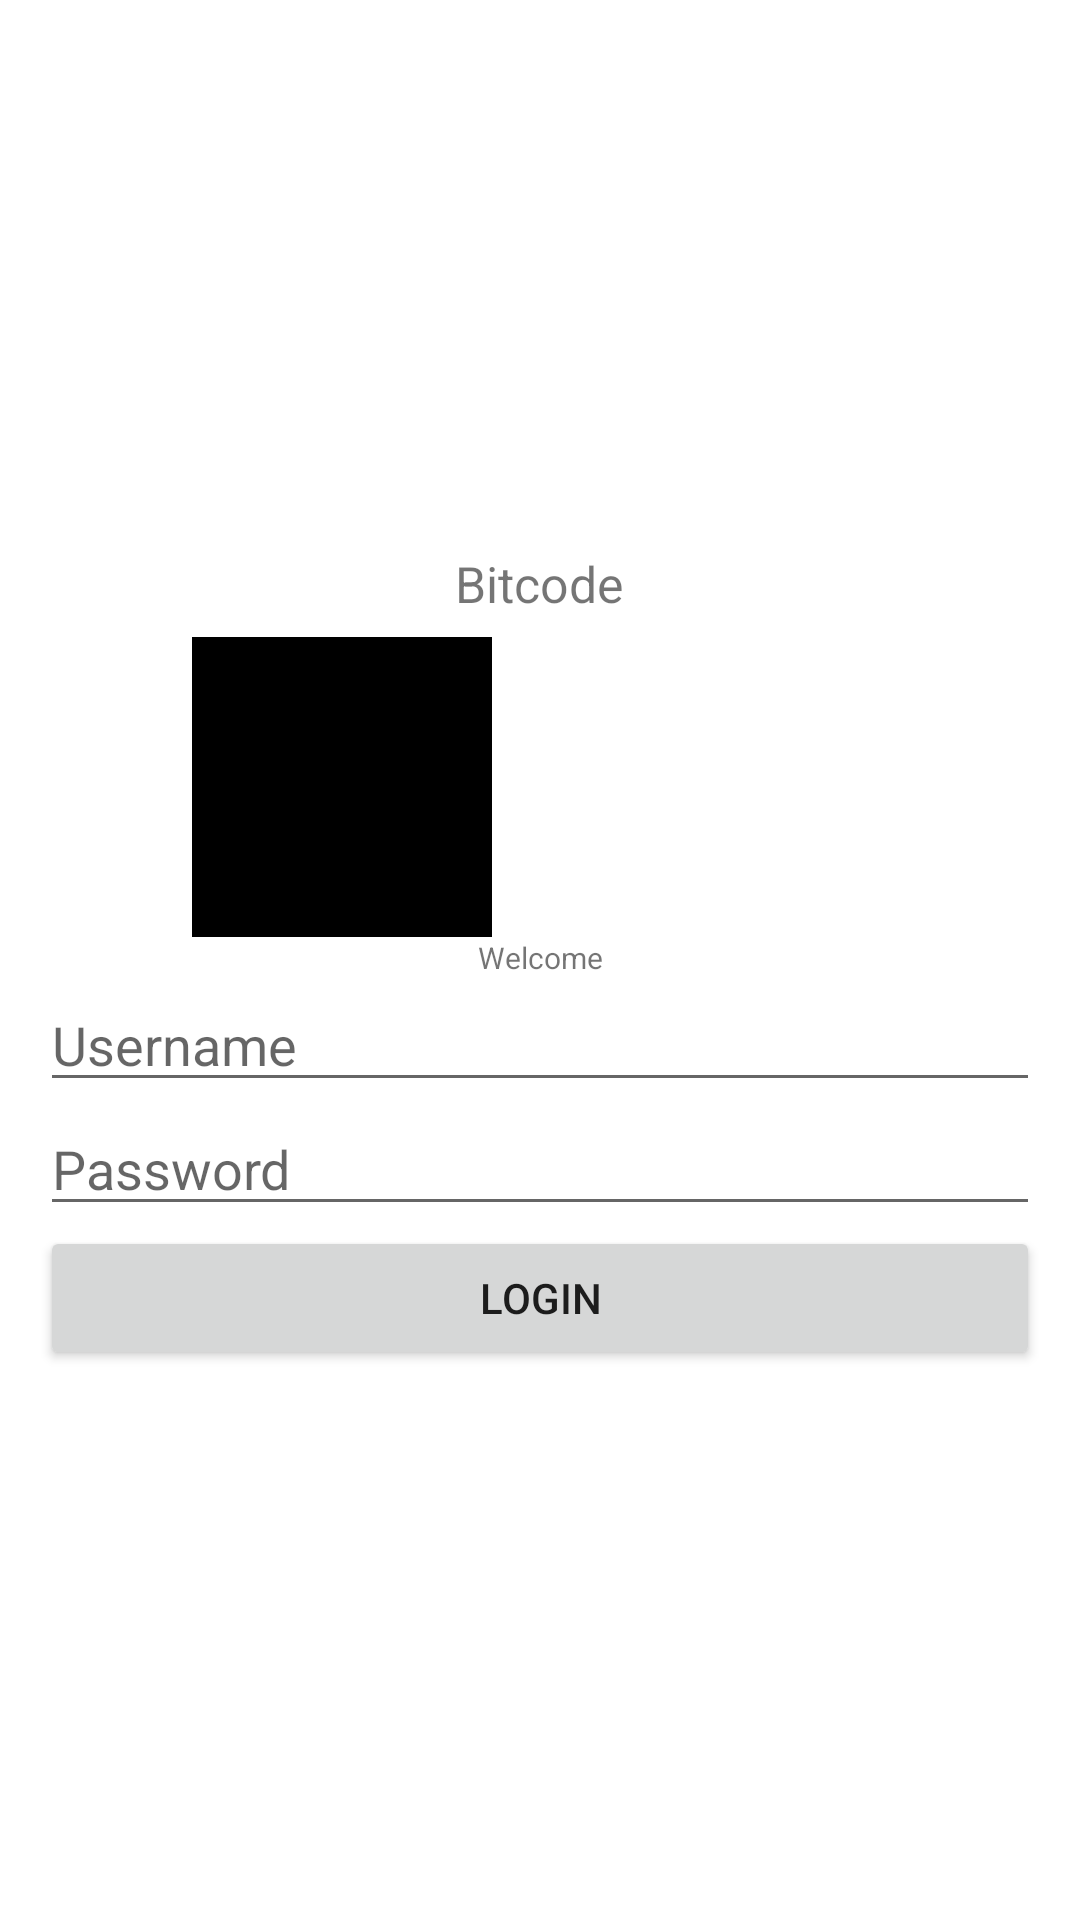

Produce the Android XML layout that renders to this screen, including the resource entries it uses.
<!-- AndroidManifest.xml: application theme Theme.UIApp2 -->
<!-- res/layout/activity_main.xml -->
<?xml version="1.0" encoding="utf-8"?>
<LinearLayout xmlns:android="http://schemas.android.com/apk/res/android"
    xmlns:app="http://schemas.android.com/apk/res-auto"
    xmlns:tools="http://schemas.android.com/tools"
    android:layout_width="match_parent"
    android:layout_height="match_parent"
    android:gravity="center"
    android:orientation="vertical"
    android:padding="40px"
    tools:context=".MainActivity">

    <TextView
        android:layout_width="wrap_content"
        android:layout_height="wrap_content"
        android:layout_marginBottom="20px"
        android:gravity="center_horizontal"
        android:text="Bitcode"
        android:textSize="50px"/>
    <LinearLayout
        android:layout_width="match_parent"
        android:layout_height="wrap_content"
        android:gravity="center_horizontal">

        <ImageView
            android:padding="8dp"
            android:background="@color/black"
            android:id="@+id/imgIndia"
            android:layout_width="100dp"
            android:layout_height="100dp"
            android:layout_marginRight="16dp"
            android:src="@drawable/flag_india"/>
        <ImageView
            android:padding="8dp"
            android:id="@+id/imgUsa"
            android:layout_width="100dp"
            android:layout_height="100dp"
            android:layout_marginLeft="16dp"
            android:src="@drawable/flag_usa" />
    </LinearLayout>
    
    <TextView
        android:id="@+id/txtMessage"
        android:layout_width="match_parent"
        android:layout_height="wrap_content"
        android:gravity="center_horizontal"
        android:text="Welcome"
        android:textSize="30px" />
    
    <EditText
        android:id="@+id/edtUsername"
        android:layout_width="match_parent"
        android:layout_height="wrap_content"
        android:hint="Username" />

    <EditText
        android:id="@+id/edtPassword"
        android:layout_width="match_parent"
        android:layout_height="wrap_content"
        android:hint="Password"
        android:inputType="textPassword" />

    <Button
        android:id="@+id/btnLogin"
        android:layout_width="match_parent"
        android:layout_height="wrap_content"
        android:text="Login" />

</LinearLayout>
<!-- resources referenced by this layout -->
<resources>
  <style name="Theme.UIApp2" parent="Theme.MaterialComponents.DayNight.DarkActionBar">
          
          <item name="colorPrimary">@color/purple_500</item>
          <item name="colorPrimaryVariant">@color/purple_700</item>
          <item name="colorOnPrimary">@color/white</item>
          
          <item name="colorSecondary">@color/teal_200</item>
          <item name="colorSecondaryVariant">@color/teal_700</item>
          <item name="colorOnSecondary">@color/black</item>
          
          <item name="android:statusBarColor">?attr/colorPrimaryVariant</item>
          
      </style>
  <!-- not gathered from this repository: default colours our renderer supplied (Android Studio template values) -->
  <color name="purple_500">#FF6200EE</color>
  <color name="purple_700">#FF3700B3</color>
  <color name="teal_200">#FF03DAC5</color>
  <color name="teal_700">#FF018786</color>
  <color name="black">#FF000000</color>
  <color name="white">#FFFFFFFF</color>
</resources>
